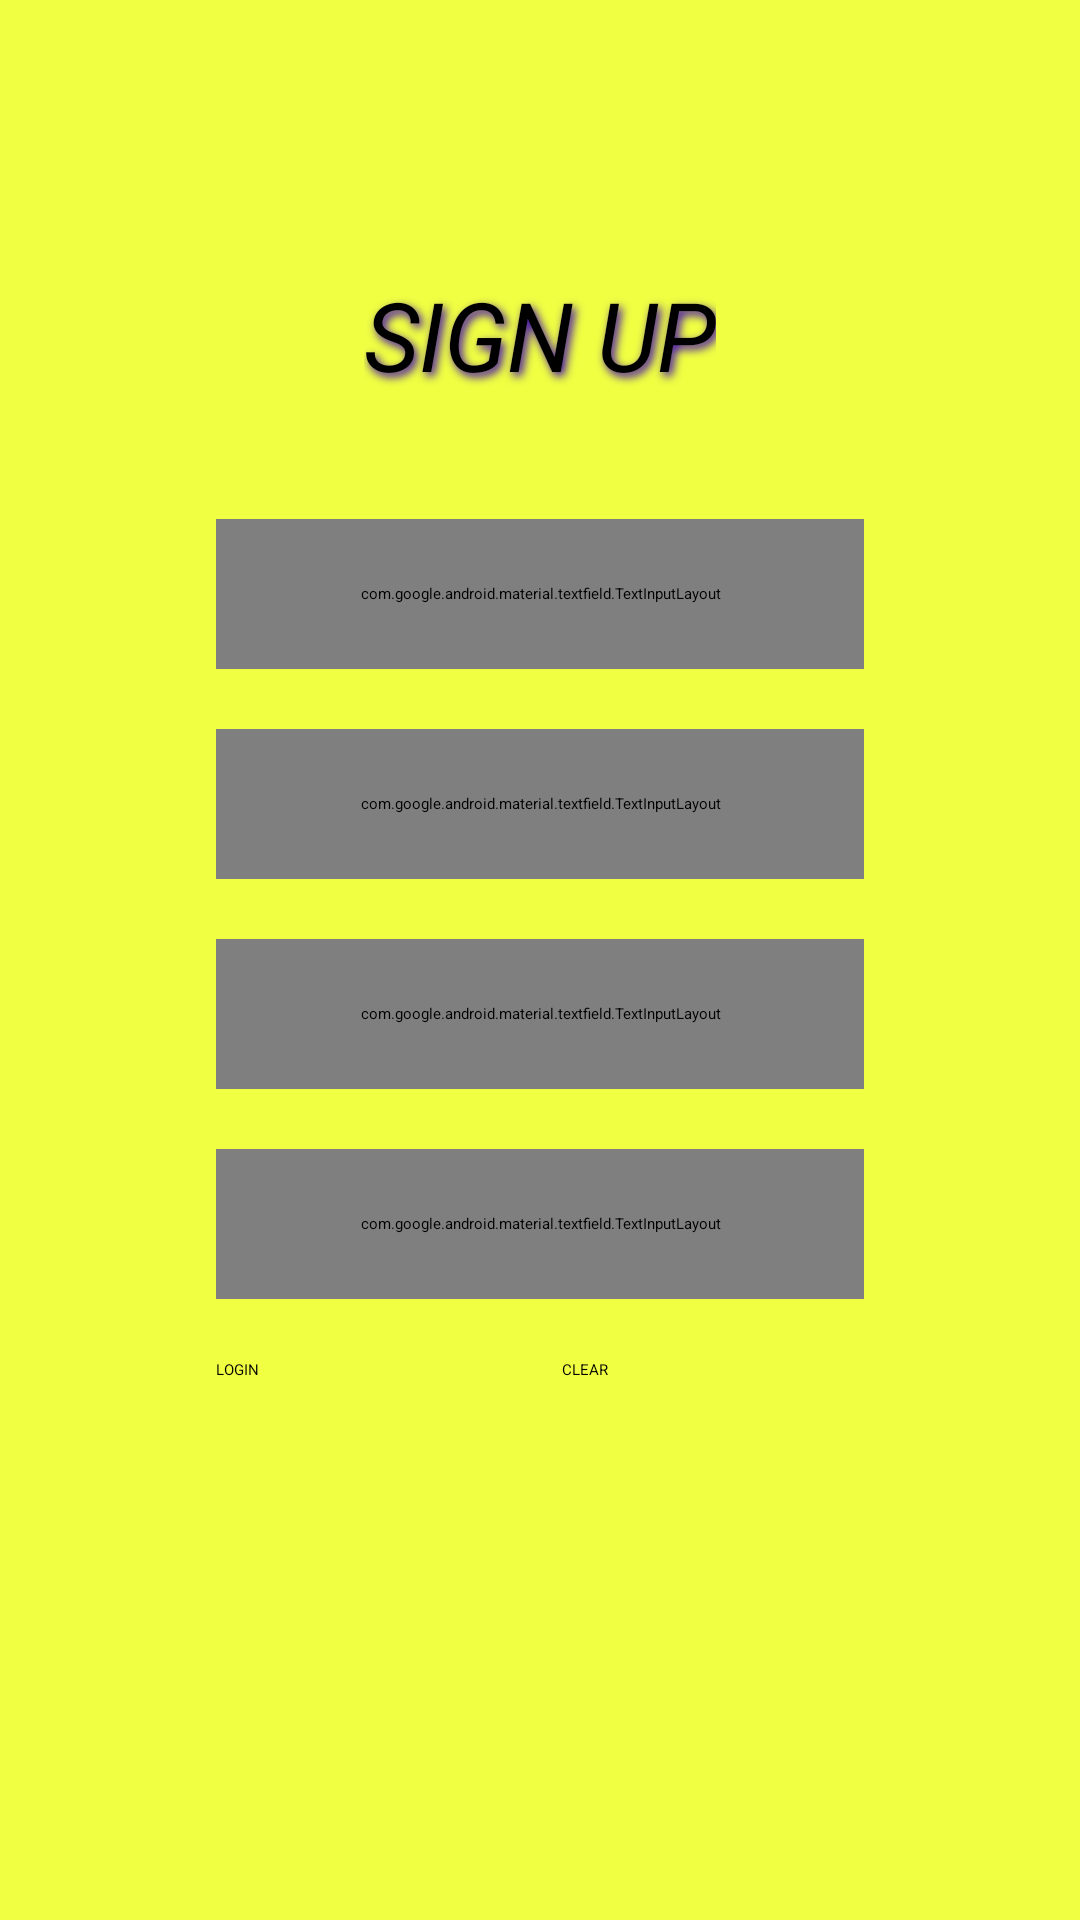

Android layout source for this screen:
<!-- AndroidManifest.xml: activity theme MyTheme.NoActionBar -->
<!-- res/layout/activity_signup.xml -->
<?xml version="1.0" encoding="utf-8"?>
<androidx.constraintlayout.widget.ConstraintLayout xmlns:android="http://schemas.android.com/apk/res/android"
    xmlns:app="http://schemas.android.com/apk/res-auto"
    xmlns:tools="http://schemas.android.com/tools"
    android:layout_width="match_parent"
    android:layout_height="match_parent"
    android:background="@color/lime_300"
    android:orientation="vertical"
    tools:context=".SignupActivity">

    <ImageView
        android:id="@+id/fondo"
        android:layout_width="match_parent"
        android:layout_height="match_parent"
        android:scaleType="fitStart" />

    <TextView
        android:id="@+id/datos"
        android:layout_width="wrap_content"
        android:layout_height="wrap_content"
        android:layout_marginTop="90dp"
        android:text="SIGN UP"
        android:textStyle="italic"
        android:shadowColor="@color/purple_700"
        android:shadowDx="3"
        android:shadowDy="4"
        android:shadowRadius="7"
        android:textColor="@color/black"
        android:textSize="32dp"
        app:layout_constraintEnd_toEndOf="parent"
        app:layout_constraintStart_toStartOf="parent"
        app:layout_constraintTop_toTopOf="parent" />

    <com.google.android.material.textfield.TextInputLayout
        android:id="@+id/tilusername"
        android:layout_width="0dp"
        android:layout_height="50dp"
        android:layout_marginTop="40dp"
        app:layout_constraintEnd_toEndOf="@id/guideR"
        app:layout_constraintHorizontal_bias="0.496"
        app:layout_constraintStart_toStartOf="@id/guideL"
        app:layout_constraintTop_toBottomOf="@id/datos"
        app:startIconDrawable="@android:drawable/ic_menu_compass">

        <EditText
            android:id="@+id/edituser"
            android:layout_width="match_parent"
            android:layout_height="wrap_content"
            android:hint="Username"
            android:imeOptions="actionGo"
            android:inputType="text"/>

    </com.google.android.material.textfield.TextInputLayout>

    <com.google.android.material.textfield.TextInputLayout
        android:id="@+id/tilemail"
        android:layout_width="0dp"
        android:layout_height="50dp"
        android:layout_marginTop="20dp"
        app:layout_constraintEnd_toEndOf="@id/guideR"
        app:layout_constraintHorizontal_bias="0.496"
        app:layout_constraintStart_toStartOf="@id/guideL"
        app:layout_constraintTop_toBottomOf="@id/tilusername"
        app:startIconDrawable="@android:drawable/sym_action_email">

        <EditText
            android:id="@+id/editemail"
            android:layout_width="match_parent"
            android:layout_height="wrap_content"
            android:hint="Email"
            android:imeOptions="actionGo"
            android:inputType="textEmailAddress"/>

    </com.google.android.material.textfield.TextInputLayout>

    <com.google.android.material.textfield.TextInputLayout
        android:id="@+id/tilpassword"
        android:layout_width="0dp"
        android:layout_height="50dp"
        android:layout_marginTop="20dp"
        app:layout_constraintEnd_toEndOf="@id/guideR"
        app:layout_constraintHorizontal_bias="0.496"
        app:layout_constraintStart_toStartOf="@id/guideL"
        app:layout_constraintTop_toBottomOf="@id/tilemail"
        app:passwordToggleEnabled="true"
        app:startIconDrawable="@android:drawable/ic_lock_lock">

        <EditText
            android:id="@+id/editpassword"
            android:layout_width="match_parent"
            android:layout_height="wrap_content"
            android:hint="Password"
            android:imeOptions="actionGo"
            android:inputType="textPassword"/>

    </com.google.android.material.textfield.TextInputLayout>

    <com.google.android.material.textfield.TextInputLayout
        android:id="@+id/tilpassword2"
        android:layout_width="0dp"
        android:layout_height="50dp"
        android:layout_marginTop="20dp"
        app:layout_constraintEnd_toEndOf="@id/guideR"
        app:layout_constraintHorizontal_bias="0.496"
        app:layout_constraintStart_toStartOf="@id/guideL"
        app:layout_constraintTop_toBottomOf="@id/tilpassword"
        app:passwordToggleEnabled="true"
        app:startIconDrawable="@android:drawable/ic_lock_lock">

        <EditText
            android:id="@+id/editpassword2"
            android:layout_width="match_parent"
            android:layout_height="wrap_content"
            android:hint="Confirm password"
            android:imeOptions="actionGo"
            android:inputType="textPassword"/>

    </com.google.android.material.textfield.TextInputLayout>

    <Button
        android:id="@+id/login"
        style="@style/login_button"
        android:layout_marginTop="20dp"
        android:backgroundTint="@color/lime_100"
        android:text="LOGIN"
        app:layout_constraintEnd_toEndOf="@id/guideL2"
        app:layout_constraintStart_toStartOf="@id/guideL"
        app:layout_constraintTop_toBottomOf="@id/tilpassword2" />

    <Button
        android:id="@+id/cancel"
        style="@style/clear_button"
        android:layout_width="0dp"
        android:layout_height="wrap_content"
        android:backgroundTint="@color/teal_700"
        android:text="CLEAR"
        app:layout_constraintEnd_toEndOf="@id/guideR"
        app:layout_constraintStart_toStartOf="@id/guideR2"
        app:layout_constraintTop_toTopOf="@id/login" />

    <androidx.constraintlayout.widget.Guideline
        android:id="@+id/guideL"
        android:layout_width="match_parent"
        android:layout_height="match_parent"
        android:orientation="vertical"
        app:layout_constraintGuide_percent="0.2" />

    <androidx.constraintlayout.widget.Guideline
        android:id="@+id/guideL2"
        android:layout_width="match_parent"
        android:layout_height="match_parent"
        android:orientation="vertical"
        app:layout_constraintGuide_percent="0.48" />

    <androidx.constraintlayout.widget.Guideline
        android:id="@+id/guideR"
        android:layout_width="match_parent"
        android:layout_height="match_parent"
        android:orientation="vertical"
        app:layout_constraintGuide_percent="0.8" />

    <androidx.constraintlayout.widget.Guideline
        android:id="@+id/guideR2"
        android:layout_width="match_parent"
        android:layout_height="match_parent"
        android:orientation="vertical"
        app:layout_constraintGuide_percent="0.52" />

</androidx.constraintlayout.widget.ConstraintLayout>
<!-- resources referenced by this layout -->
<resources>
  <color name="black">#FF000000</color>
  <color name="lime_100">#379237</color>
  <color name="lime_300">#F0FF42</color>
  <color name="purple_700">#FF3700B3</color>
  <color name="teal_700">#FF018786</color>
  <style name="clear_button" parent="Widget.MaterialComponents.Button.OutlinedButton">
          <item name="android:layout_width">0dp</item>
          <item name="android:layout_height">wrap_content</item>
          <item name="android:textColor">@color/black</item>
          <item name="cornerRadius">4dp</item>
          <item name="strokeColor">@android:color/white</item>
      </style>
  <style name="login_button" parent="Widget.MaterialComponents.Button.OutlinedButton">
          <item name="android:layout_width">0dp</item>
          <item name="android:layout_height">wrap_content</item>
          <item name="android:textColor">@color/black</item>
          <item name="android:layout_marginTop">8dp</item>
          <item name="strokeColor">@android:color/white</item>
      </style>
</resources>
